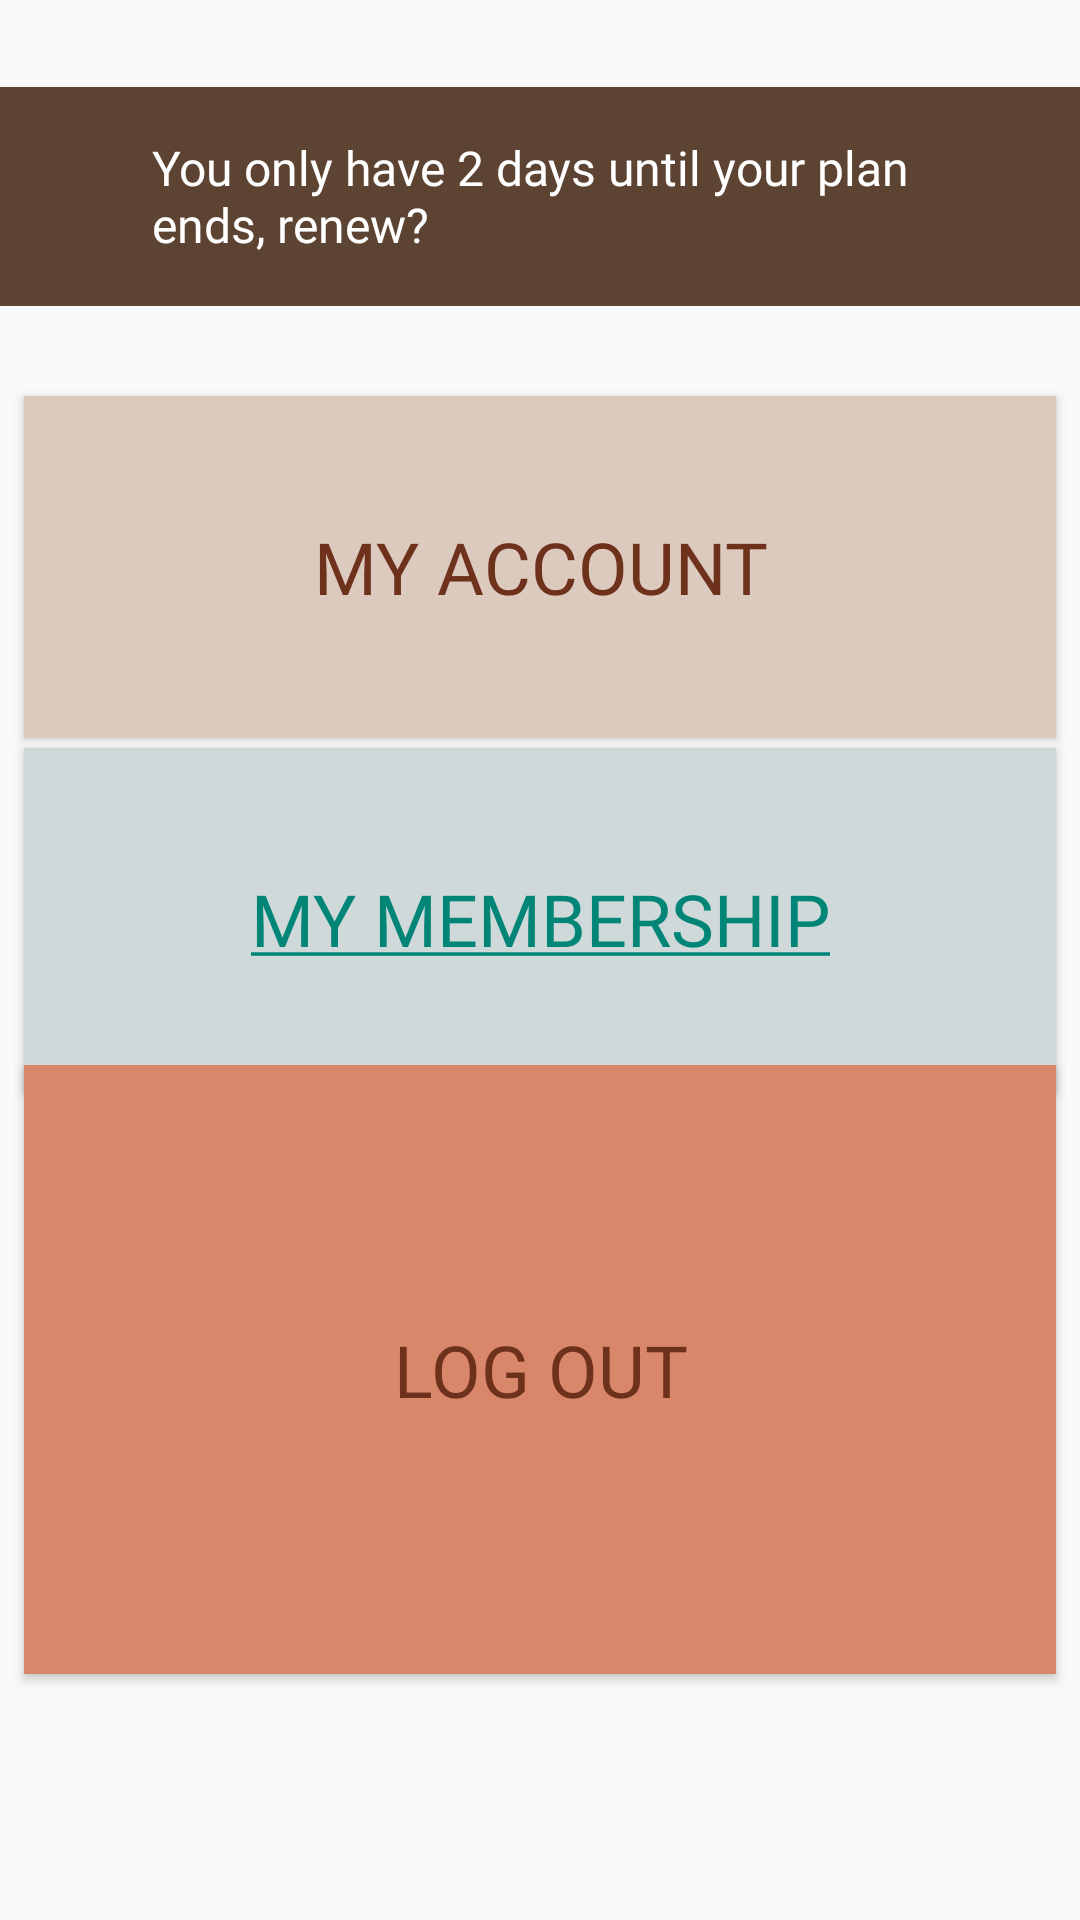

Here is an Android app screen rendered from its layout file. Give the layout XML and the strings, colors and styles it references.
<!-- AndroidManifest.xml: application theme Theme.AberdeenCeramicsApp -->
<!-- res/layout/fragment_profile_fragment.xml -->
<?xml version="1.0" encoding="utf-8"?>
<androidx.constraintlayout.widget.ConstraintLayout xmlns:android="http://schemas.android.com/apk/res/android"
    xmlns:app="http://schemas.android.com/apk/res-auto"
    xmlns:tools="http://schemas.android.com/tools"
    android:id="@+id/frameLayout5"
    android:layout_width="match_parent"
    android:layout_height="match_parent"
    tools:context=".profile_fragment">

    <Button
        android:id="@+id/AccountBtn"
        style="@style/Widget.AppCompat.Button.Colored"
        android:layout_width="344dp"
        android:layout_height="114dp"
        android:background="#DDCABE"
        android:backgroundTintMode="add"
        android:fontFamily="@font/normalbrandongrot"
        android:text="@string/Account"
        android:textColor="#6E311C"
        android:textSize="24sp"
        app:layout_constraintBottom_toBottomOf="parent"
        app:layout_constraintEnd_toEndOf="parent"
        app:layout_constraintHorizontal_bias="0.492"
        app:layout_constraintStart_toStartOf="parent"
        app:layout_constraintTop_toTopOf="parent"
        app:layout_constraintVertical_bias="0.251" />

    <Button
        android:id="@+id/MemberBtn"
        style="@style/Widget.AppCompat.Button.Colored"
        android:layout_width="344dp"
        android:layout_height="114dp"
        android:background="#CFD9DA"
        android:backgroundTintMode="add"
        android:fontFamily="@font/normalbrandongrot"
        android:text="@string/Membership"

        android:textColor="#6E311C"
        android:textSize="24sp"
        app:layout_constraintBottom_toBottomOf="parent"
        app:layout_constraintEnd_toEndOf="parent"
        app:layout_constraintHorizontal_bias="0.492"
        app:layout_constraintStart_toStartOf="parent"
        app:layout_constraintTop_toTopOf="parent"
        app:layout_constraintVertical_bias="0.474" />

    <Button
        android:id="@+id/LogOutBtn"
        style="@style/Widget.AppCompat.Button.Colored"
        android:layout_width="344dp"
        android:layout_height="203dp"
        android:background="#D9876B"
        android:backgroundTintMode="add"
        android:fontFamily="@font/normalbrandongrot"
        android:text="@string/LogOut"
        android:textColor="#6E311C"
        android:textSize="24sp"
        app:layout_constraintBottom_toBottomOf="parent"
        app:layout_constraintEnd_toEndOf="parent"
        app:layout_constraintHorizontal_bias="0.492"
        app:layout_constraintStart_toStartOf="parent"
        app:layout_constraintTop_toTopOf="parent"
        app:layout_constraintVertical_bias="0.812" />

    <ImageView
        android:id="@+id/NotifBackground"
        android:layout_width="415dp"
        android:layout_height="73dp"
        android:scaleType="fitXY"
        android:src="@drawable/backgroundbrown"
        app:layout_constraintBottom_toBottomOf="parent"
        app:layout_constraintEnd_toEndOf="parent"
        app:layout_constraintStart_toStartOf="parent"
        app:layout_constraintTop_toTopOf="parent"
        app:layout_constraintVertical_bias="0.051" />

    <ImageView
        android:id="@+id/NotifAlert"
        android:layout_width="61dp"
        android:layout_height="56dp"
        android:scaleType="fitStart"
        android:src="@drawable/alert"
        app:layout_constraintBottom_toBottomOf="parent"
        app:layout_constraintEnd_toEndOf="parent"
        app:layout_constraintHorizontal_bias="0.045"
        app:layout_constraintStart_toStartOf="parent"
        app:layout_constraintTop_toTopOf="parent"
        app:layout_constraintVertical_bias="0.06" />

    <TextView
        android:id="@+id/NotifText"
        android:layout_width="278dp"
        android:layout_height="40dp"
        android:layout_marginTop="16dp"
        android:layout_marginBottom="17dp"
        android:fontFamily="@font/normalbrandongrot"
        android:text="@string/notif"
        android:textColor="@color/white"
        android:textSize="16sp"
        app:layout_constraintBottom_toBottomOf="@+id/NotifBackground"
        app:layout_constraintEnd_toEndOf="@+id/NotifBackground"
        app:layout_constraintHorizontal_bias="0.569"
        app:layout_constraintStart_toStartOf="@+id/NotifBackground"
        app:layout_constraintTop_toTopOf="@+id/NotifBackground"
        app:layout_constraintVertical_bias="1.0" />

</androidx.constraintlayout.widget.ConstraintLayout>
<!-- resources referenced by this layout -->
<resources>
  <color name="white">#FFFFFFFF</color>
  <!-- drawable backgroundbrown: png bitmap (drawable, 369 bytes) -->
  <string name="Account">My Account</string>
  <string name="LogOut">Log Out</string>
  <string name="Membership"><a href="https://www.aberdeenceramicsstudio.com/get-in-touch">My membership</a></string>
  <string name="notif">You only have 2 days until your plan ends, renew?</string>
  <style name="Theme.AberdeenCeramicsApp" parent="Base.Theme.AberdeenCeramicsApp" />
  <style name="Base.Theme.AberdeenCeramicsApp" parent="Theme.AppCompat.Light.NoActionBar">
          
          
      </style>
</resources>
